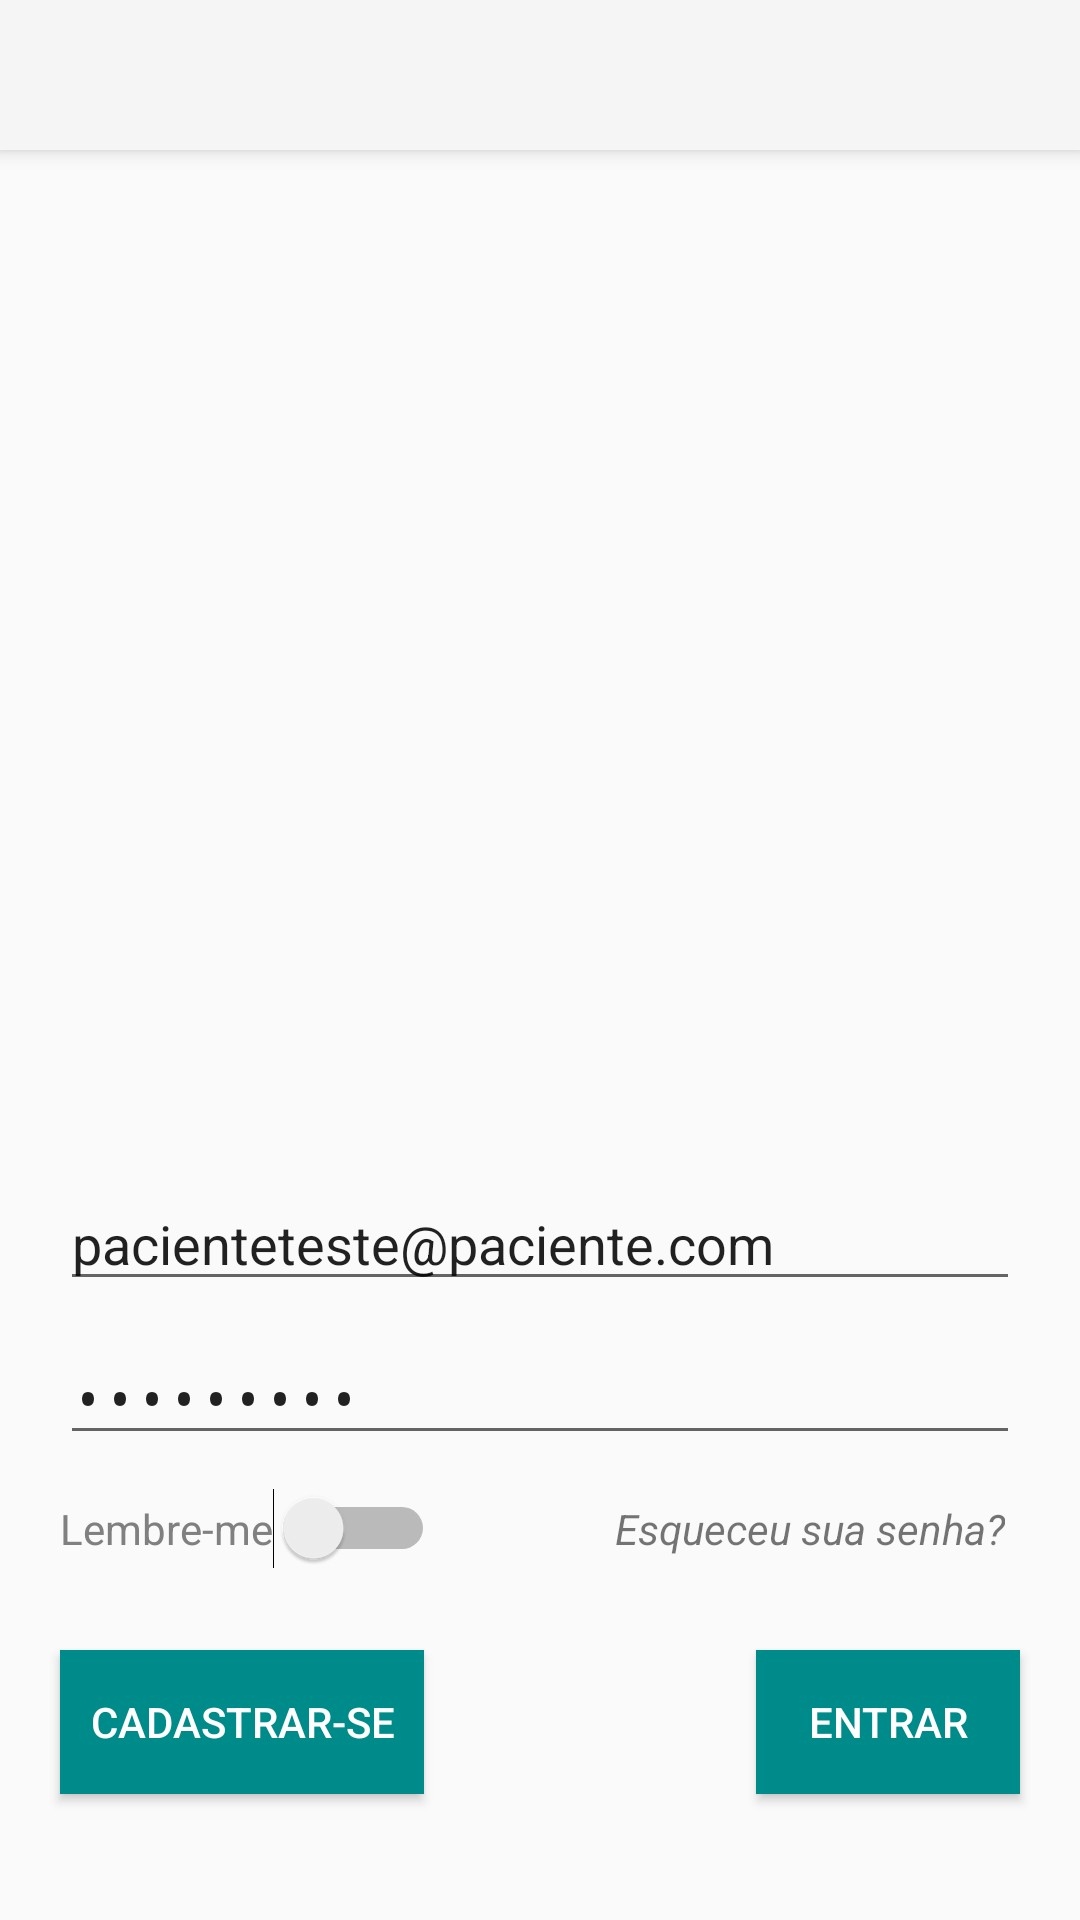

Android layout source for this screen:
<!-- AndroidManifest.xml: activity theme Theme.AppCompat.Light.NoActionBar -->
<!-- res/layout/activity_login.xml -->
<?xml version="1.0" encoding="utf-8"?>
    <RelativeLayout xmlns:android="http://schemas.android.com/apk/res/android"
        xmlns:app="http://schemas.android.com/apk/res-auto"
        android:layout_width="match_parent"
        android:layout_height="match_parent">
    <android.support.v7.widget.Toolbar
        android:id="@+id/my_toolbar"
        android:layout_width="match_parent"
        android:layout_height="50dp"
        android:background="?attr/colorPrimary"
        android:elevation="4dp"
        app:titleTextColor="@color/colorBranco"
        android:layout_alignParentTop="true"
        android:layout_alignParentStart="true"
        app:theme="@style/AppTheme.NoActionBar"/>

        <EditText
            android:id="@+id/txtNomeUsuario"
            android:layout_width="match_parent"
            android:layout_height="wrap_content"
            android:layout_marginLeft="20dp"
            android:layout_marginRight="20dp"
            android:shadowColor="@color/colorAccent"
            android:drawableLeft="@drawable/ic_account_circle"
            android:drawablePadding="10dp"
            android:ems="14"
            android:hint="Email ou Usuário"
            android:inputType="textEmailAddress"
            android:layout_marginBottom="10dp"
            android:layout_above="@+id/txtConfirmaSenha"
            android:layout_centerHorizontal="true"
            android:text="pacienteteste@paciente.com"
            />

        <EditText
            android:id="@+id/txtConfirmaSenha"
            android:layout_width="match_parent"
            android:layout_height="wrap_content"
            android:layout_marginRight="20dp"
            android:layout_marginLeft="20dp"
            android:drawableLeft="@drawable/ic_lock"
            android:drawablePadding="10dp"
            android:ems="14"
            android:hint="Senha"
            android:inputType="textPassword"
            android:layout_above="@+id/textViewEsqueceuSenha"
            android:text="paciente1"
            />

        <Switch
            android:id="@+id/switchLembraSenha"
            android:layout_width="wrap_content"
            android:layout_height="wrap_content"
            android:layout_marginTop="10dp"
            android:layout_alignBaseline="@+id/textViewEsqueceuSenha"
            android:layout_alignBottom="@+id/textViewEsqueceuSenha"
            android:layout_alignStart="@+id/txtConfirmaSenha"
            android:text="Lembre-me"
            android:textColor="@color/colorHint" />

        <TextView
            android:id="@+id/textViewEsqueceuSenha"
            android:layout_width="wrap_content"
            android:layout_height="wrap_content"
            android:layout_marginTop="10dp"
            android:padding="5dp"
            android:text="Esqueceu sua senha?"
            android:textStyle="italic"
            android:layout_marginBottom="26dp"
            android:layout_above="@+id/btn_Entrar"
            android:layout_alignEnd="@+id/txtConfirmaSenha" />

        <Button
            android:id="@+id/btnCadastrar"
            android:layout_width="wrap_content"
            android:layout_height="wrap_content"
            android:layout_alignBottom="@+id/btn_Entrar"
            android:layout_alignStart="@+id/switchLembraSenha"
            android:background="@color/colorPrimaryDark"
            android:padding="10dp"
            android:text="cadastrar-se"
            android:textColor="@color/colorBranco" />

        <Button
            android:id="@+id/btn_Entrar"
            android:layout_width="wrap_content"
            android:layout_height="wrap_content"
            android:text="Entrar"
            android:background="@color/colorPrimaryDark"
            android:textColor="@color/colorBranco"
            android:layout_marginBottom="42dp"
            android:layout_alignParentBottom="true"
            android:layout_alignEnd="@+id/textViewEsqueceuSenha" />

    </RelativeLayout>
<!-- resources referenced by this layout -->
<resources>
  <color name="colorAccent">#00a9a9</color>
  <color name="colorBranco">#ffffff</color>
  <color name="colorHint">#808080</color>
  <color name="colorPrimaryDark">#008B8B</color>
  <style name="AppTheme.NoActionBar" parent="Theme.AppCompat.NoActionBar">
          
          <item name="colorPrimary">@color/colorPrimary</item>
          <item name="colorPrimaryDark">@color/colorPrimaryDark</item>
          <item name="colorAccent">@color/colorAccent</item>
      </style>
  <color name="colorPrimary">#00a4a4</color>
</resources>
